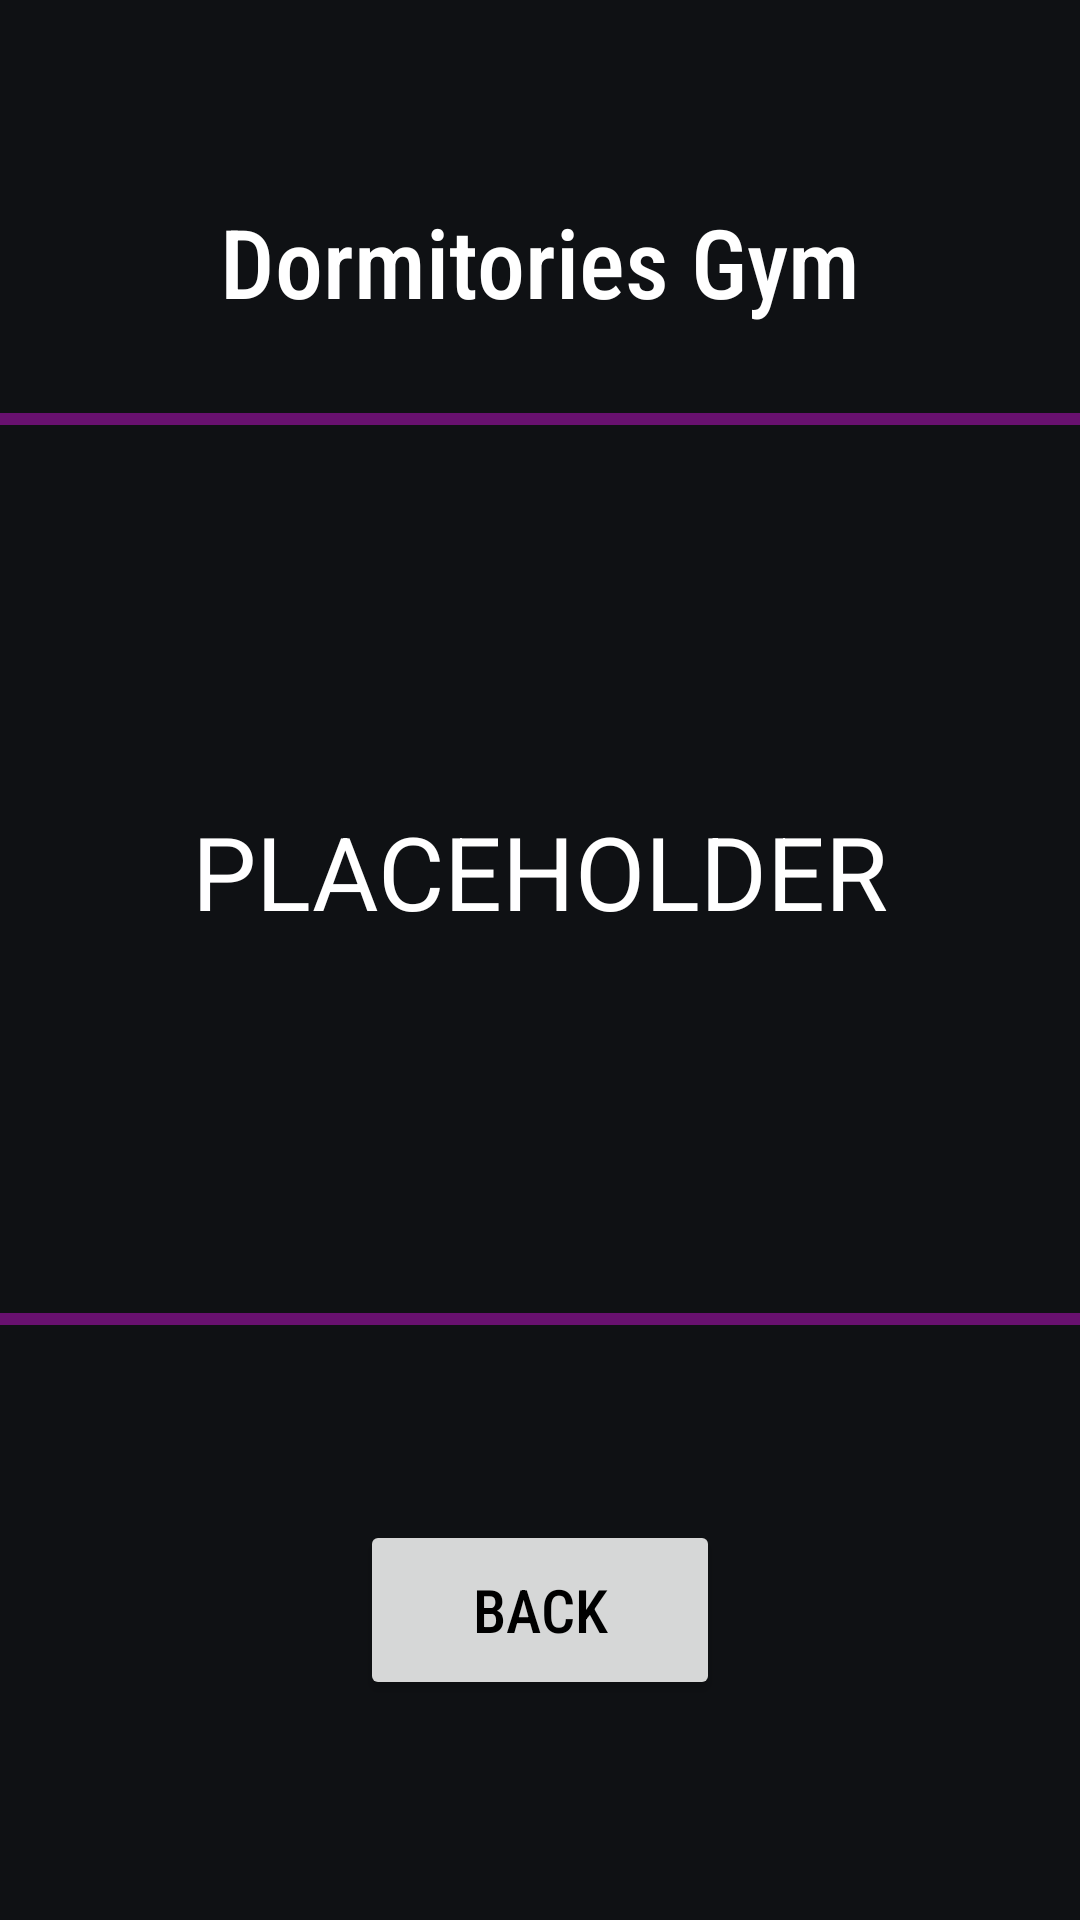

Here is an Android app screen rendered from its layout file. Give the layout XML and the strings, colors and styles it references.
<!-- AndroidManifest.xml: application theme Theme.CS_102_Project -->
<!-- res/layout/fragment_map_dorm_gym.xml -->
<?xml version="1.0" encoding="utf-8"?>
<androidx.constraintlayout.widget.ConstraintLayout xmlns:android="http://schemas.android.com/apk/res/android"
    xmlns:app="http://schemas.android.com/apk/res-auto"
    xmlns:tools="http://schemas.android.com/tools"
    android:id="@+id/frameLayout"
    android:layout_width="match_parent"
    android:layout_height="match_parent"
    android:background="@color/grey"
    tools:context=".MapFragment_MapScreen">

    <androidx.constraintlayout.widget.ConstraintLayout
        android:layout_width="match_parent"
        android:layout_height="525dp"
        app:layout_constraintBottom_toBottomOf="parent"
        app:layout_constraintEnd_toEndOf="parent"
        app:layout_constraintHorizontal_bias="0.0"
        app:layout_constraintStart_toStartOf="parent"
        app:layout_constraintTop_toTopOf="parent">


        <View
            android:id="@+id/view3"
            android:layout_width="410dp"
            android:layout_height="4dp"
            android:layout_marginTop="80dp"
            android:background="@color/purple"
            app:layout_constraintEnd_toEndOf="parent"
            app:layout_constraintStart_toStartOf="parent"
            app:layout_constraintTop_toTopOf="parent" />

        <View
            android:id="@+id/view4"
            android:layout_width="410dp"
            android:layout_height="4dp"
            android:layout_marginTop="380dp"
            android:background="@color/purple"
            app:layout_constraintEnd_toEndOf="parent"
            app:layout_constraintStart_toStartOf="parent"
            app:layout_constraintTop_toTopOf="parent" />

        <Button
            android:id="@+id/dormGymBackButton"
            android:layout_width="120dp"
            android:layout_height="60dp"
            android:layout_marginBottom="16dp"
            android:fontFamily="sans-serif-condensed-medium"
            android:text="Back"
            android:textColor="@color/black"
            android:textSize="20sp"
            app:cornerRadius="10dp"
            app:layout_constraintBottom_toBottomOf="parent"
            app:layout_constraintEnd_toEndOf="parent"
            app:layout_constraintStart_toStartOf="parent" />

        <TextView
            android:id="@+id/dormGymMemberCount"
            android:layout_width="wrap_content"
            android:layout_height="wrap_content"
            android:layout_marginTop="210dp"
            android:text="PLACEHOLDER"
            android:textColor="@color/white"
            android:textSize="34sp"
            app:layout_constraintEnd_toEndOf="parent"
            app:layout_constraintStart_toStartOf="parent"
            app:layout_constraintTop_toTopOf="parent" />

        <TextView
            android:id="@+id/dormGymHeader"
            android:layout_width="wrap_content"
            android:layout_height="wrap_content"
            android:layout_marginTop="8dp"
            android:fontFamily="sans-serif-condensed-medium"
            android:text="Dormitories Gym"
            android:textColor="@color/white"
            android:textSize="32sp"
            app:layout_constraintEnd_toEndOf="parent"
            app:layout_constraintStart_toStartOf="parent"
            app:layout_constraintTop_toTopOf="parent" />

    </androidx.constraintlayout.widget.ConstraintLayout>
</androidx.constraintlayout.widget.ConstraintLayout>
<!-- resources referenced by this layout -->
<resources>
  <color name="black">#FF000000</color>
  <color name="grey">#FF0F1114</color>
  <color name="purple">#FF68116F</color>
  <color name="white">#FFFFFFFF</color>
  <style name="Theme.CS_102_Project" parent="Base.Theme.CS_102_Project" />
  <style name="Base.Theme.CS_102_Project" parent="Theme.Material3.DayNight.NoActionBar">
          <item name="colorPrimary">@color/white</item>
          <item name="colorPrimaryDark">@color/black</item>
      </style>
</resources>
